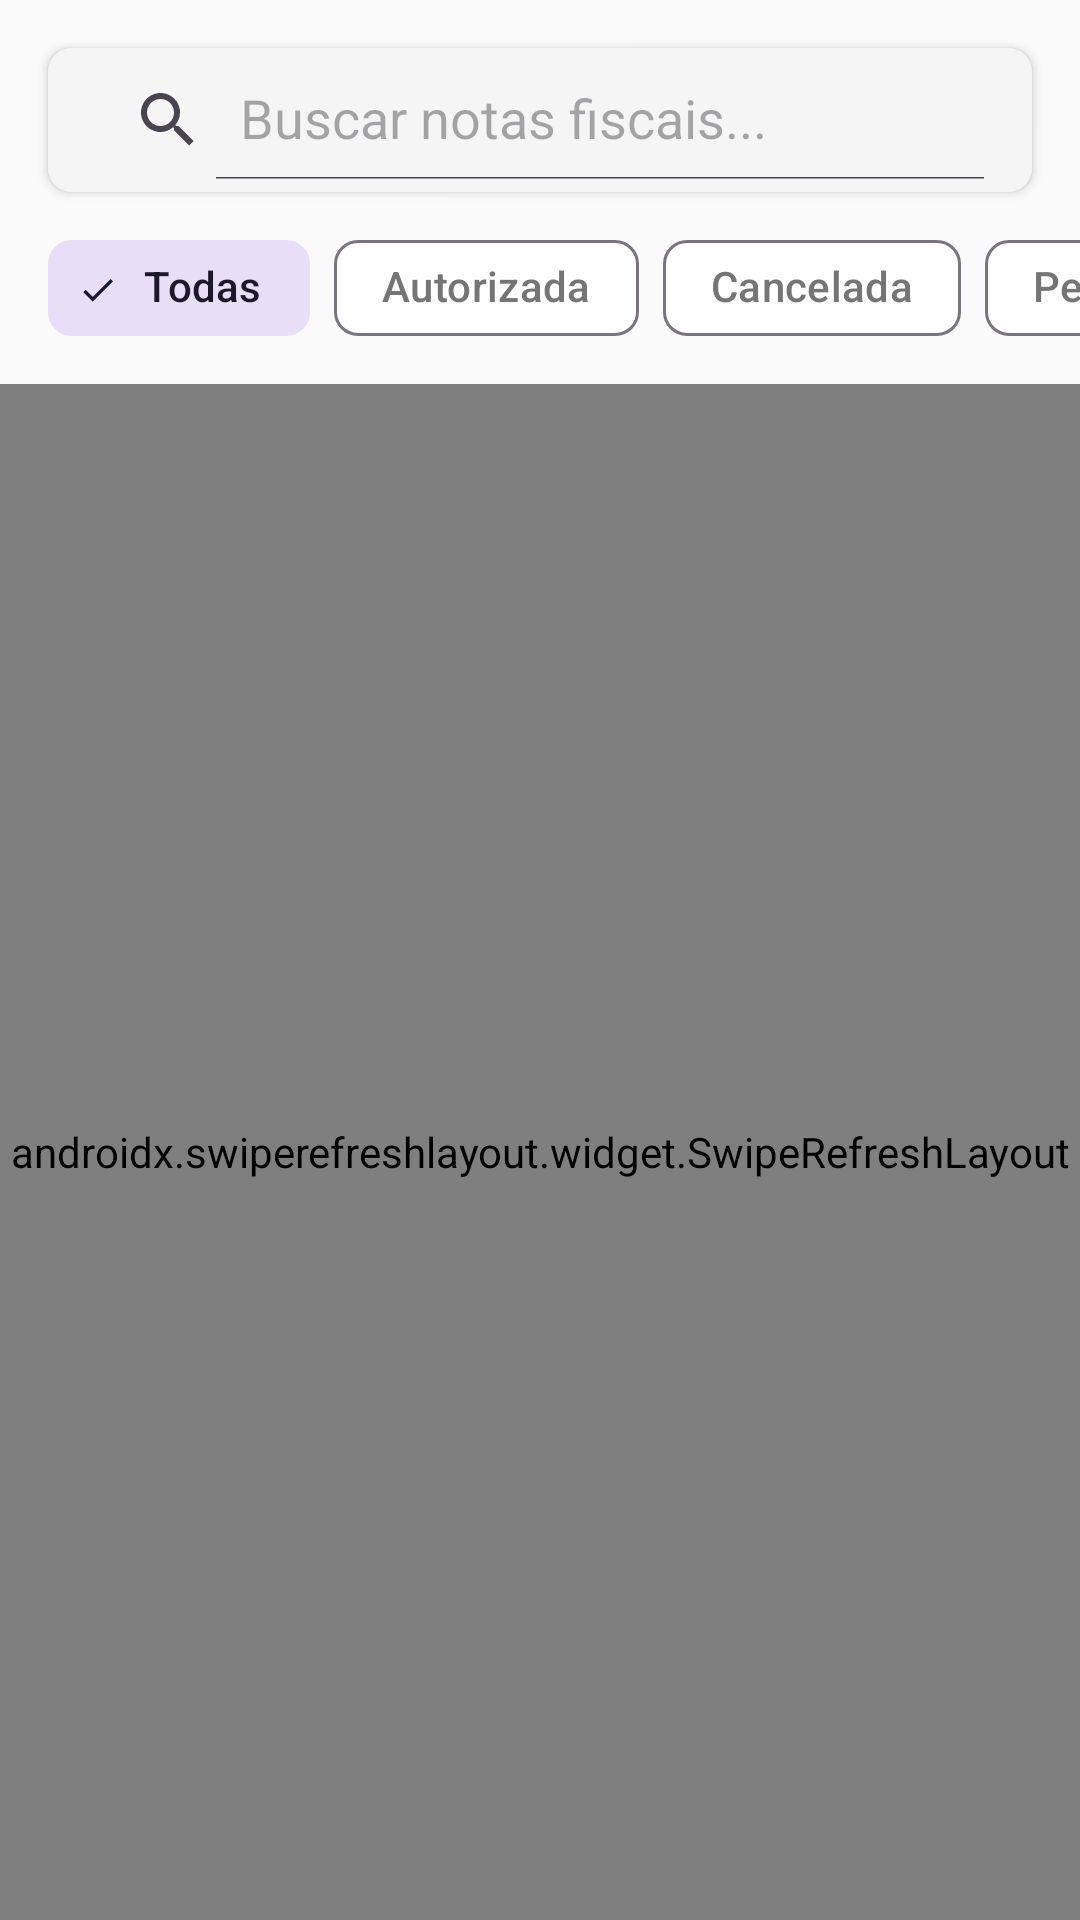

Produce the Android XML layout that renders to this screen, including the resource entries it uses.
<!-- AndroidManifest.xml: application theme Theme.Aluforce -->
<!-- res/layout/fragment_nfe_list.xml -->
<?xml version="1.0" encoding="utf-8"?>
<androidx.constraintlayout.widget.ConstraintLayout
    xmlns:android="http://schemas.android.com/apk/res/android"
    xmlns:app="http://schemas.android.com/apk/res-auto"
    xmlns:tools="http://schemas.android.com/tools"
    android:layout_width="match_parent"
    android:layout_height="match_parent"
    tools:context=".presentation.nfe.NfeListFragment">

    
    <androidx.appcompat.widget.SearchView
        android:id="@+id/searchView"
        android:layout_width="0dp"
        android:layout_height="wrap_content"
        android:layout_marginHorizontal="@dimen/spacing_md"
        android:layout_marginTop="@dimen/spacing_md"
        android:background="@drawable/bg_search"
        android:elevation="2dp"
        app:iconifiedByDefault="false"
        app:queryHint="Buscar notas fiscais..."
        app:layout_constraintEnd_toEndOf="parent"
        app:layout_constraintStart_toStartOf="parent"
        app:layout_constraintTop_toTopOf="parent" />

    
    <HorizontalScrollView
        android:id="@+id/chipScrollView"
        android:layout_width="match_parent"
        android:layout_height="wrap_content"
        android:layout_marginTop="@dimen/spacing_sm"
        android:scrollbars="none"
        app:layout_constraintEnd_toEndOf="parent"
        app:layout_constraintStart_toStartOf="parent"
        app:layout_constraintTop_toBottomOf="@id/searchView">

        <com.google.android.material.chip.ChipGroup
            android:id="@+id/chipGroupStatus"
            android:layout_width="wrap_content"
            android:layout_height="wrap_content"
            android:paddingHorizontal="@dimen/spacing_md"
            app:selectionRequired="true"
            app:singleSelection="true">

            <com.google.android.material.chip.Chip
                android:id="@+id/chipTodos"
                style="@style/Widget.Material3.Chip.Filter"
                android:layout_width="wrap_content"
                android:layout_height="wrap_content"
                android:checked="true"
                android:text="Todas" />

            <com.google.android.material.chip.Chip
                android:id="@+id/chipAutorizada"
                style="@style/Widget.Material3.Chip.Filter"
                android:layout_width="wrap_content"
                android:layout_height="wrap_content"
                android:text="Autorizada" />

            <com.google.android.material.chip.Chip
                android:id="@+id/chipCancelada"
                style="@style/Widget.Material3.Chip.Filter"
                android:layout_width="wrap_content"
                android:layout_height="wrap_content"
                android:text="Cancelada" />

            <com.google.android.material.chip.Chip
                android:id="@+id/chipPendente"
                style="@style/Widget.Material3.Chip.Filter"
                android:layout_width="wrap_content"
                android:layout_height="wrap_content"
                android:text="Pendente" />

        </com.google.android.material.chip.ChipGroup>

    </HorizontalScrollView>

    
    <androidx.swiperefreshlayout.widget.SwipeRefreshLayout
        android:id="@+id/swipeRefresh"
        android:layout_width="0dp"
        android:layout_height="0dp"
        android:layout_marginTop="@dimen/spacing_sm"
        app:layout_constraintBottom_toBottomOf="parent"
        app:layout_constraintEnd_toEndOf="parent"
        app:layout_constraintStart_toStartOf="parent"
        app:layout_constraintTop_toBottomOf="@id/chipScrollView">

        <FrameLayout
            android:layout_width="match_parent"
            android:layout_height="match_parent">

            <androidx.recyclerview.widget.RecyclerView
                android:id="@+id/rvNotas"
                android:layout_width="match_parent"
                android:layout_height="match_parent"
                android:clipToPadding="false"
                android:paddingHorizontal="@dimen/spacing_md"
                android:paddingTop="@dimen/spacing_sm"
                android:paddingBottom="@dimen/spacing_md"
                tools:listitem="@layout/item_nota_fiscal" />

            
            <LinearLayout
                android:id="@+id/emptyState"
                android:layout_width="match_parent"
                android:layout_height="match_parent"
                android:gravity="center"
                android:orientation="vertical"
                android:padding="@dimen/spacing_xl"
                android:visibility="gone"
                tools:visibility="visible">

                <ImageView
                    android:layout_width="@dimen/icon_xl"
                    android:layout_height="@dimen/icon_xl"
                    android:layout_marginBottom="@dimen/spacing_md"
                    android:alpha="0.4"
                    android:contentDescription="@null"
                    android:src="@drawable/ic_empty_orders"
                    app:tint="@color/text_hint" />

                <TextView
                    android:layout_width="wrap_content"
                    android:layout_height="wrap_content"
                    android:text="Nenhuma nota fiscal encontrada"
                    android:textColor="@color/text_secondary"
                    android:textSize="16sp" />

                <TextView
                    android:layout_width="wrap_content"
                    android:layout_height="wrap_content"
                    android:layout_marginTop="@dimen/spacing_xs"
                    android:text="Tente ajustar os filtros de busca"
                    android:textColor="@color/text_hint"
                    android:textSize="14sp" />

            </LinearLayout>

            
            <ProgressBar
                android:id="@+id/progressBar"
                android:layout_width="wrap_content"
                android:layout_height="wrap_content"
                android:layout_gravity="center"
                android:visibility="gone"
                tools:visibility="visible" />

        </FrameLayout>

    </androidx.swiperefreshlayout.widget.SwipeRefreshLayout>

</androidx.constraintlayout.widget.ConstraintLayout>
<!-- res/layout/item_nota_fiscal.xml (included above) -->
<?xml version="1.0" encoding="utf-8"?>
<com.google.android.material.card.MaterialCardView
    xmlns:android="http://schemas.android.com/apk/res/android"
    xmlns:app="http://schemas.android.com/apk/res-auto"
    xmlns:tools="http://schemas.android.com/tools"
    android:layout_width="match_parent"
    android:layout_height="wrap_content"
    android:layout_marginBottom="@dimen/spacing_sm"
    app:cardCornerRadius="@dimen/card_corner_radius"
    app:cardElevation="@dimen/card_elevation"
    android:clickable="true"
    android:focusable="true"
    android:foreground="?attr/selectableItemBackground">

    <androidx.constraintlayout.widget.ConstraintLayout
        android:layout_width="match_parent"
        android:layout_height="wrap_content"
        android:padding="@dimen/card_padding">

        
        <TextView
            android:id="@+id/tvNumero"
            android:layout_width="wrap_content"
            android:layout_height="wrap_content"
            android:textColor="@color/primary"
            android:textSize="16sp"
            android:textStyle="bold"
            app:layout_constraintStart_toStartOf="parent"
            app:layout_constraintTop_toTopOf="parent"
            tools:text="NF-e 000.123.456" />

        
        <TextView
            android:id="@+id/tvStatus"
            android:layout_width="wrap_content"
            android:layout_height="wrap_content"
            android:textSize="12sp"
            android:textStyle="bold"
            app:layout_constraintEnd_toEndOf="parent"
            app:layout_constraintTop_toTopOf="parent"
            tools:text="Autorizada"
            tools:textColor="#4CAF50" />

        
        <TextView
            android:id="@+id/tvDestinatario"
            android:layout_width="0dp"
            android:layout_height="wrap_content"
            android:layout_marginTop="@dimen/spacing_xs"
            android:ellipsize="end"
            android:maxLines="1"
            android:textColor="@color/text_primary"
            android:textSize="14sp"
            app:layout_constraintEnd_toEndOf="parent"
            app:layout_constraintStart_toStartOf="parent"
            app:layout_constraintTop_toBottomOf="@id/tvNumero"
            tools:text="Metalúrgica São Paulo Ltda" />

        
        <View
            android:id="@+id/divider"
            android:layout_width="0dp"
            android:layout_height="1dp"
            android:layout_marginTop="@dimen/spacing_sm"
            android:background="@color/divider"
            app:layout_constraintEnd_toEndOf="parent"
            app:layout_constraintStart_toStartOf="parent"
            app:layout_constraintTop_toBottomOf="@id/tvDestinatario" />

        
        <TextView
            android:id="@+id/tvValor"
            android:layout_width="wrap_content"
            android:layout_height="wrap_content"
            android:layout_marginTop="@dimen/spacing_sm"
            android:textColor="@color/text_primary"
            android:textSize="15sp"
            android:textStyle="bold"
            app:layout_constraintStart_toStartOf="parent"
            app:layout_constraintTop_toBottomOf="@id/divider"
            tools:text="R$ 15.890,00" />

        
        <TextView
            android:id="@+id/tvData"
            android:layout_width="wrap_content"
            android:layout_height="wrap_content"
            android:textColor="@color/text_secondary"
            android:textSize="12sp"
            app:layout_constraintBottom_toBottomOf="@id/tvValor"
            app:layout_constraintEnd_toEndOf="parent"
            app:layout_constraintTop_toTopOf="@id/tvValor"
            tools:text="18/02/2026" />

    </androidx.constraintlayout.widget.ConstraintLayout>

</com.google.android.material.card.MaterialCardView>
<!-- resources referenced by this layout -->
<resources>
  <color name="divider">#E0E0E0</color>
  <color name="primary">#1565C0</color>
  <color name="text_hint">#BDBDBD</color>
  <color name="text_primary">#212121</color>
  <color name="text_secondary">#757575</color>
  <dimen name="card_corner_radius">12dp</dimen>
  <dimen name="card_elevation">2dp</dimen>
  <dimen name="card_padding">16dp</dimen>
  <dimen name="icon_xl">72dp</dimen>
  <dimen name="spacing_md">16dp</dimen>
  <dimen name="spacing_sm">8dp</dimen>
  <dimen name="spacing_xl">32dp</dimen>
  <dimen name="spacing_xs">4dp</dimen>
  <!-- drawable bg_search (drawable) -->
  <?xml version="1.0" encoding="utf-8"?>
  <shape xmlns:android="http://schemas.android.com/apk/res/android"
      android:shape="rectangle">
      <solid android:color="@color/surface_variant" />
      <corners android:radius="8dp" />
      <padding
          android:left="8dp"
          android:top="4dp"
          android:right="8dp"
          android:bottom="4dp" />
  </shape>
  <!-- drawable ic_empty_orders (drawable) -->
  <vector xmlns:android="http://schemas.android.com/apk/res/android"
      android:width="24dp"
      android:height="24dp"
      android:viewportWidth="24"
      android:viewportHeight="24"
      android:tint="?attr/colorControlNormal">
      <path
          android:fillColor="@android:color/white"
          android:pathData="M20,2H4C2.9,2 2,2.9 2,4v16c0,1.1 0.9,2 2,2h16c1.1,0 2,-0.9 2,-2V4c0,-1.1 -0.9,-2 -2,-2zM8,20H4v-4h4v4zM8,14H4v-4h4v4zM8,8H4V4h4v4zM14,20h-4v-4h4v4zM14,14h-4v-4h4v4zM14,8h-4V4h4v4zM20,20h-4v-4h4v4zM20,14h-4v-4h4v4zM20,8h-4V4h4v4z" />
  </vector>
  <style name="Theme.Aluforce" parent="Theme.Material3.Light.NoActionBar">
          <item name="colorPrimary">@color/primary</item>
          <item name="colorPrimaryDark">@color/primary_dark</item>
          <item name="colorSecondary">@color/secondary</item>
          <item name="colorOnPrimary">@color/text_on_primary</item>
          <item name="android:colorBackground">@color/background</item>
          <item name="colorSurface">@color/surface</item>
          <item name="colorOnSurface">@color/on_surface</item>
          <item name="colorOnSurfaceVariant">@color/on_surface_variant</item>
          <item name="colorError">@color/error</item>
          <item name="android:statusBarColor">@color/primary_dark</item>
          <item name="android:navigationBarColor">@color/surface</item>
      </style>
  <color name="surface_variant">#F5F5F5</color>
  <color name="primary_dark">#0D47A1</color>
  <color name="secondary">#FF6F00</color>
  <color name="text_on_primary">#FFFFFF</color>
  <color name="background">#FAFAFA</color>
  <color name="surface">#FFFFFF</color>
  <color name="on_surface">#212121</color>
  <color name="on_surface_variant">#757575</color>
  <color name="error">#F44336</color>
</resources>
